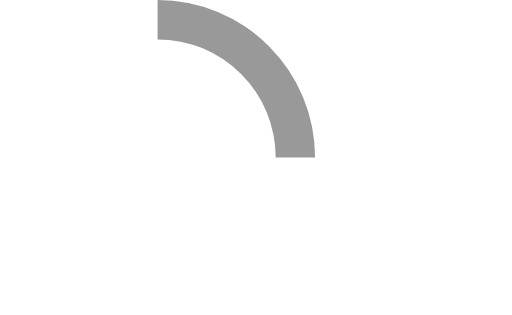
t = 0.00 s
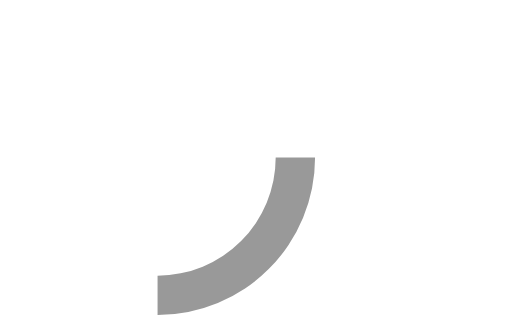
t = 0.20 s
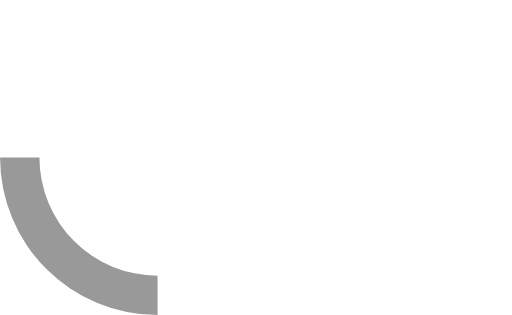
t = 0.40 s
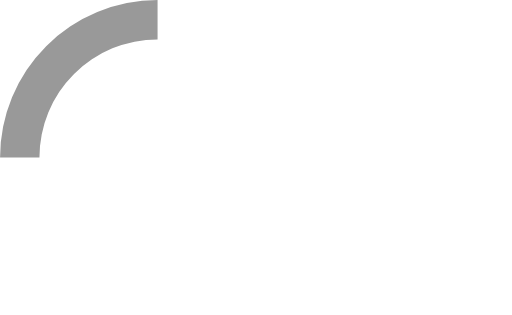
t = 0.60 s

The animated SVG that drew these frames (rendered in a browser with its animation timeline set to each time). Animation: 1 SMIL element (animateTransform=1); one cycle of 0.80 s, repeats indefinitely.

<svg xmlns="http://www.w3.org/2000/svg" viewBox="0 0 52 32" width="20" height="20"><path opacity=".25" fill="white" d="M16 0a16 16 0 0 0 0 32 16 16 0 0 0 0-32m0 4a12 12 0 0 1 0 24 12 12 0 0 1 0-24"/><path fill="#999" d="M16 0a16 16 0 0 1 16 16h-4A12 12 0 0 0 16 4z"><animateTransform attributeName="transform" type="rotate" from="0 16 16" to="360 16 16" dur="0.8s" repeatCount="indefinite"/></path></svg>
